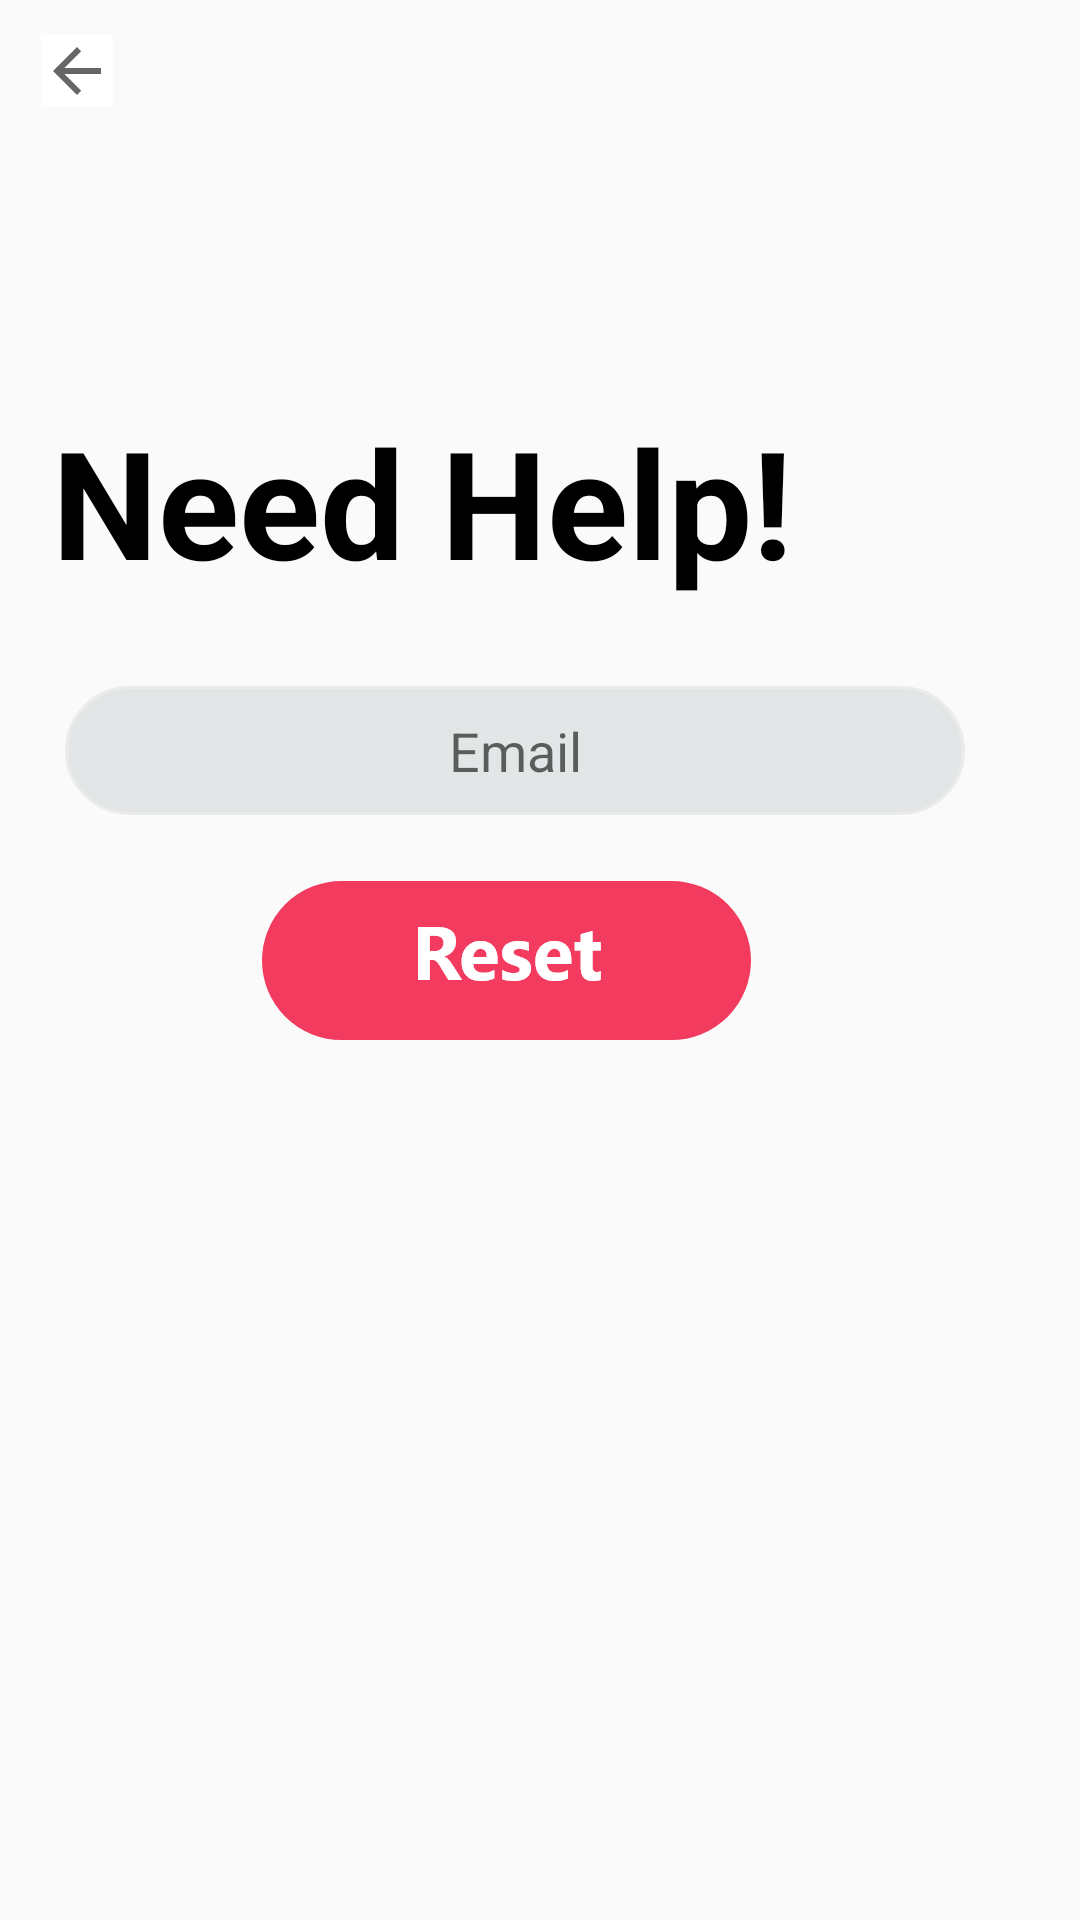

This screen was rendered from an Android layout file. Write that file and the resources it references.
<!-- AndroidManifest.xml: application theme Theme.ComplaintManagmentSystem -->
<!-- res/layout/activity_forget_password.xml -->
<?xml version="1.0" encoding="utf-8"?>
<androidx.constraintlayout.widget.ConstraintLayout xmlns:android="http://schemas.android.com/apk/res/android"
    xmlns:app="http://schemas.android.com/apk/res-auto"
    xmlns:tools="http://schemas.android.com/tools"
    android:layout_width="match_parent"
    android:layout_height="match_parent"
    tools:context=".ForgetPassword">

    <TextView
        android:id="@+id/textView2"
        android:layout_width="wrap_content"
        android:layout_height="wrap_content"
        android:text="Need Help!"
        android:textColor="@color/black"
        android:textSize="50sp"
        android:textStyle="bold"
        app:layout_constraintBottom_toBottomOf="parent"
        app:layout_constraintEnd_toEndOf="parent"
        app:layout_constraintHorizontal_bias="0.153"
        app:layout_constraintStart_toStartOf="parent"
        app:layout_constraintTop_toTopOf="parent"
        app:layout_constraintVertical_bias="0.233" />

    <EditText
        android:id="@+id/editTextTextEmailAddress"
        android:layout_width="wrap_content"
        android:layout_height="wrap_content"
        android:background="@drawable/bar"
        android:ems="10"
        android:hint="Email"
        android:gravity="center"
        android:inputType="textEmailAddress"
        app:layout_constraintBottom_toBottomOf="parent"
        app:layout_constraintEnd_toEndOf="parent"
        app:layout_constraintHorizontal_bias="0.36"
        app:layout_constraintStart_toStartOf="parent"
        app:layout_constraintTop_toTopOf="parent"
        app:layout_constraintVertical_bias="0.383" />

    <Button
        android:id="@+id/reset"
        android:layout_width="wrap_content"
        android:layout_height="wrap_content"
        android:background="@drawable/button3"
        app:layout_constraintBottom_toBottomOf="parent"
        app:layout_constraintEnd_toEndOf="parent"
        app:layout_constraintHorizontal_bias="0.443"
        app:layout_constraintStart_toStartOf="parent"
        app:layout_constraintTop_toTopOf="parent" />

    <ImageButton
        android:id="@+id/imageButton2"
        android:layout_width="wrap_content"
        android:layout_height="wrap_content"
        android:background="@color/white"
        android:onClick="backtopassword"
        app:layout_constraintBottom_toBottomOf="parent"
        app:layout_constraintEnd_toEndOf="parent"
        app:layout_constraintHorizontal_bias="0.041"
        app:layout_constraintStart_toStartOf="parent"
        app:layout_constraintTop_toTopOf="parent"
        app:layout_constraintVertical_bias="0.019"
        app:srcCompat="?attr/homeAsUpIndicator" />
</androidx.constraintlayout.widget.ConstraintLayout>
<!-- resources referenced by this layout -->
<resources>
  <!-- drawable bar: png bitmap (drawable-hdpi, 2642 bytes) -->
  <!-- drawable button3: png bitmap (drawable-hdpi, 4198 bytes) -->
  <style name="Theme.ComplaintManagmentSystem" parent="Theme.AppCompat.Light.DarkActionBar">
          
          <item name="colorPrimary">@color/purple_500</item>
          <item name="colorPrimaryVariant">@color/purple_700</item>
          <item name="colorOnPrimary">@color/white</item>
          
          <item name="colorSecondary">@color/teal_200</item>
          <item name="colorSecondaryVariant">@color/teal_700</item>
          <item name="colorOnSecondary">@color/black</item>
          
          <item name="android:statusBarColor" tools:targetApi="l">?attr/colorPrimaryVariant</item>
          
      </style>
  <!-- not gathered from this repository: default colours our renderer supplied (Android Studio template values) -->
  <color name="purple_500">#FF6200EE</color>
  <color name="purple_700">#FF3700B3</color>
  <color name="teal_200">#FF03DAC5</color>
  <color name="teal_700">#FF018786</color>
  <color name="black">#FF000000</color>
  <color name="white">#FFFFFFFF</color>
</resources>
